The GitHub repository Edgar-Del/brain_watermark contains a labelled image folder "roi_masks" with 4 categories: glioma, meningioma, no tumor, pituitary tumor. Examples follow, each with its label.

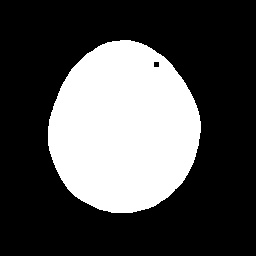
Label: glioma

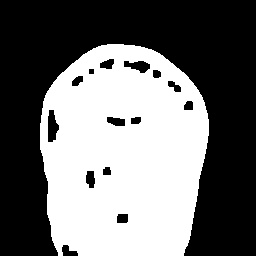
Label: meningioma

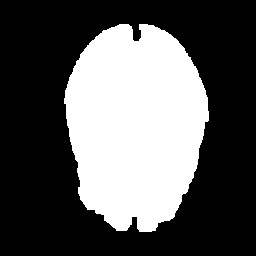
Label: no tumor

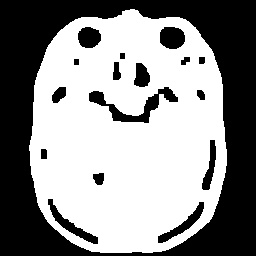
Label: pituitary tumor

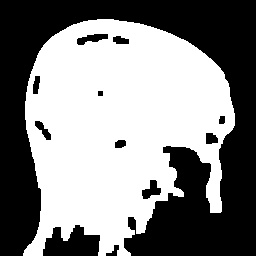
Label: glioma

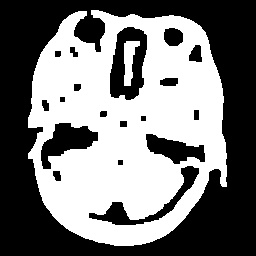
Label: pituitary tumor
